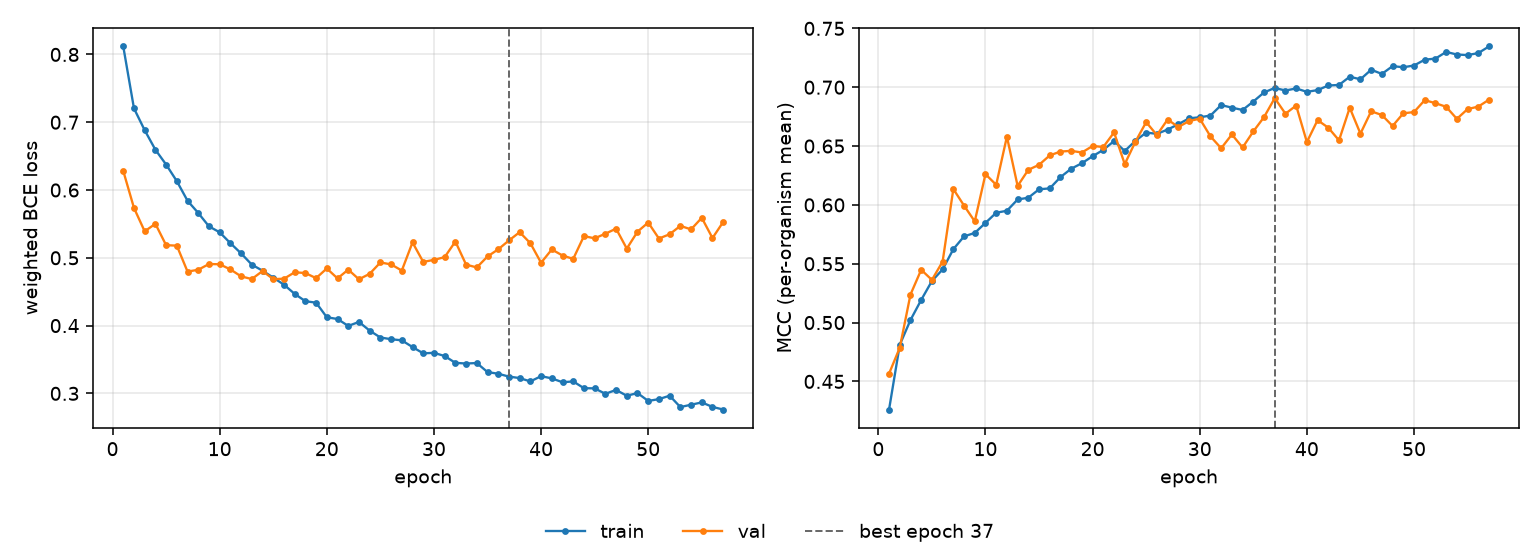

The table this chart was drawn from, first rows:
epoch, tr_loss, vl_loss, tr_mcc, vl_mcc, is_best
1, 0.8119, 0.6281, 0.4261, 0.4567, False
2, 0.7205, 0.5736, 0.4811, 0.4786, False
3, 0.6882, 0.5391, 0.5022, 0.5238, False
4, 0.6594, 0.5502, 0.5192, 0.5449, False
5, 0.6376, 0.5186, 0.5353, 0.5363, False
6, 0.6131, 0.5179, 0.5452, 0.5518, False
7, 0.5841, 0.4797, 0.5624, 0.6135, False
8, 0.5661, 0.4824, 0.5732, 0.5994, False
9, 0.5464, 0.4908, 0.5762, 0.586, False
10, 0.5376, 0.4905, 0.5847, 0.6261, False
11, 0.5216, 0.4829, 0.5933, 0.6171, False
12, 0.5065, 0.4726, 0.595, 0.658, False
13, 0.4899, 0.4686, 0.6046, 0.6161, False
14, 0.481, 0.4805, 0.6061, 0.6298, False
15, 0.4708, 0.4686, 0.6133, 0.634, False
16, 0.4604, 0.4691, 0.614, 0.6421, False
17, 0.4468, 0.4786, 0.6236, 0.6453, False
18, 0.436, 0.4775, 0.6307, 0.6459, False
19, 0.4338, 0.47, 0.6354, 0.6445, False
20, 0.4123, 0.4843, 0.6414, 0.6501, False
21, 0.4097, 0.4696, 0.6468, 0.6492, False
22, 0.3995, 0.4826, 0.6543, 0.6616, False
23, 0.4054, 0.4683, 0.6458, 0.6347, False
24, 0.3926, 0.4764, 0.6545, 0.6538, False
25, 0.3824, 0.4931, 0.6615, 0.6703, False
26, 0.3799, 0.4903, 0.6604, 0.6593, False
27, 0.3782, 0.4812, 0.664, 0.6726, False
28, 0.3683, 0.5227, 0.6685, 0.6662, False
29, 0.3591, 0.4939, 0.6736, 0.6712, False
30, 0.3598, 0.497, 0.6745, 0.6733, False
31, 0.3551, 0.501, 0.6759, 0.6582, False
32, 0.345, 0.524, 0.6848, 0.6481, False
33, 0.344, 0.49, 0.6826, 0.6598, False
34, 0.3448, 0.4858, 0.6807, 0.6488, False
35, 0.3314, 0.502, 0.6878, 0.6624, False
36, 0.329, 0.5125, 0.6955, 0.6746, False
37, 0.3248, 0.5256, 0.6994, 0.6907, True
38, 0.3226, 0.5378, 0.6972, 0.6775, False
39, 0.3176, 0.5215, 0.699, 0.6844, False
40, 0.3254, 0.4927, 0.6961, 0.6534, False
41, 0.3221, 0.5123, 0.6975, 0.672, False
42, 0.3164, 0.5034, 0.7015, 0.6656, False
43, 0.3177, 0.4984, 0.7019, 0.6549, False
44, 0.3076, 0.532, 0.7089, 0.6825, False
45, 0.3074, 0.5288, 0.7067, 0.6606, False
46, 0.2994, 0.5355, 0.7149, 0.6796, False
47, 0.3051, 0.543, 0.7113, 0.6764, False
48, 0.2965, 0.5136, 0.7179, 0.6671, False
49, 0.3005, 0.5385, 0.717, 0.6778, False
50, 0.2888, 0.552, 0.7184, 0.6789, False
51, 0.2915, 0.5284, 0.7234, 0.689, False
52, 0.2966, 0.5348, 0.7243, 0.6864, False
53, 0.2798, 0.5471, 0.73, 0.6834, False
54, 0.2833, 0.5419, 0.7278, 0.6731, False
55, 0.2867, 0.559, 0.7273, 0.6814, False
56, 0.28, 0.5292, 0.729, 0.6835, False
57, 0.2762, 0.5529, 0.7347, 0.6894, False
